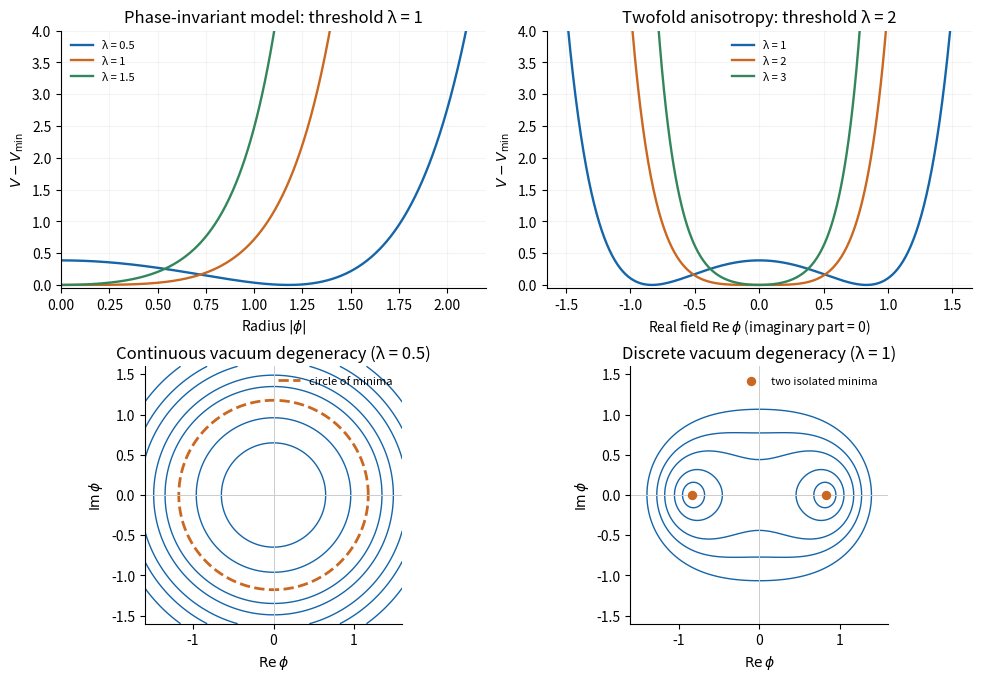

Reproduce this figure in Python. (Note: this script raises an exception after producing the figure.)
"""Original figure; tested with Python 3.14.4.
Uses NumPy 2.3.5 and Matplotlib 3.10.7 from the root pyproject.toml.
Writes its PNG basename to the current working directory.
"""
from pathlib import Path
import numpy as np
import matplotlib
matplotlib.use("Agg")
import matplotlib.pyplot as plt
plt.rcParams.update({"font.size":10,"figure.facecolor":"white","axes.facecolor":"white","savefig.facecolor":"white","axes.spines.top":False,"axes.spines.right":False})
fig,ax=plt.subplots(2,2,figsize=(9.7,6.7),layout="constrained")
r=np.linspace(0,2.2,600);x=np.linspace(-1.65,1.65,650)
for lam,col in [(.5,"#1565a8"),(1,"#ca6720"),(1.5,"#33865b")]:
 vmin=(1+np.log(lam))/lam if lam<1 else 1
 ax[0,0].plot(r,-r*r+np.exp(lam*r*r)-vmin,color=col,lw=1.7,label=f"λ = {lam:g}")
for lam,col in [(1,"#1565a8"),(2,"#ca6720"),(3,"#33865b")]:
 vmin=2/lam*(1-np.log(2/lam)) if lam<2 else 1
 ax[0,1].plot(x,-2*x*x+np.exp(lam*x*x)-vmin,color=col,lw=1.7,label=f"λ = {lam:g}")
ax[0,0].set(xlim=(0,2.2),ylim=(-.05,4),xlabel=r"Radius $|\phi|$",ylabel=r"$V-V_{\min}$",title="Phase-invariant model: threshold λ = 1")
ax[0,1].set(xlim=(-1.65,1.65),ylim=(-.05,4),xlabel=r"Real field $\operatorname{Re}\phi$ (imaginary part = 0)",ylabel=r"$V-V_{\min}$",title="Twofold anisotropy: threshold λ = 2")
for a in ax[0]:a.legend(frameon=False,fontsize=8);a.grid(alpha=.13)
g=np.linspace(-1.6,1.6,350);X,Y=np.meshgrid(g,g);S=X*X+Y*Y
v=np.sqrt(-np.log(.5)/.5);V=-S+np.exp(.5*S);Vmin=(1+np.log(.5))/.5
ax[1,0].contour(X,Y,V-Vmin,levels=[.05,.2,.6,1.2,2.5],colors="#1565a8",linewidths=1)
t=np.linspace(0,2*np.pi,400)
ax[1,0].plot(v*np.cos(t),v*np.sin(t),color="#ca6720",ls="--",lw=2,label="circle of minima")
ax[1,0].legend(frameon=False,fontsize=8,loc="upper right")
v=np.sqrt(np.log(2));V=-2*X*X+np.exp(S);Vmin=2*(1-np.log(2))
ax[1,1].contour(X,Y,V-Vmin,levels=[.05,.2,.6,1.2,2.5],colors="#1565a8",linewidths=1)
ax[1,1].scatter([-v,v],[0,0],color="#ca6720",s=33,zorder=4,label="two isolated minima")
ax[1,1].legend(frameon=False,fontsize=8,loc="upper right")
for a,title in zip(ax[1],["Continuous vacuum degeneracy (λ = 0.5)","Discrete vacuum degeneracy (λ = 1)"]):
 a.set(xlabel=r"$\operatorname{Re}\phi$",ylabel=r"$\operatorname{Im}\phi$",title=title,aspect="equal")
 a.axhline(0,color=".8",lw=.7);a.axvline(0,color=".8",lw=.7)
fig.savefig(Path(__file__).with_suffix('.png').name,dpi=135)
